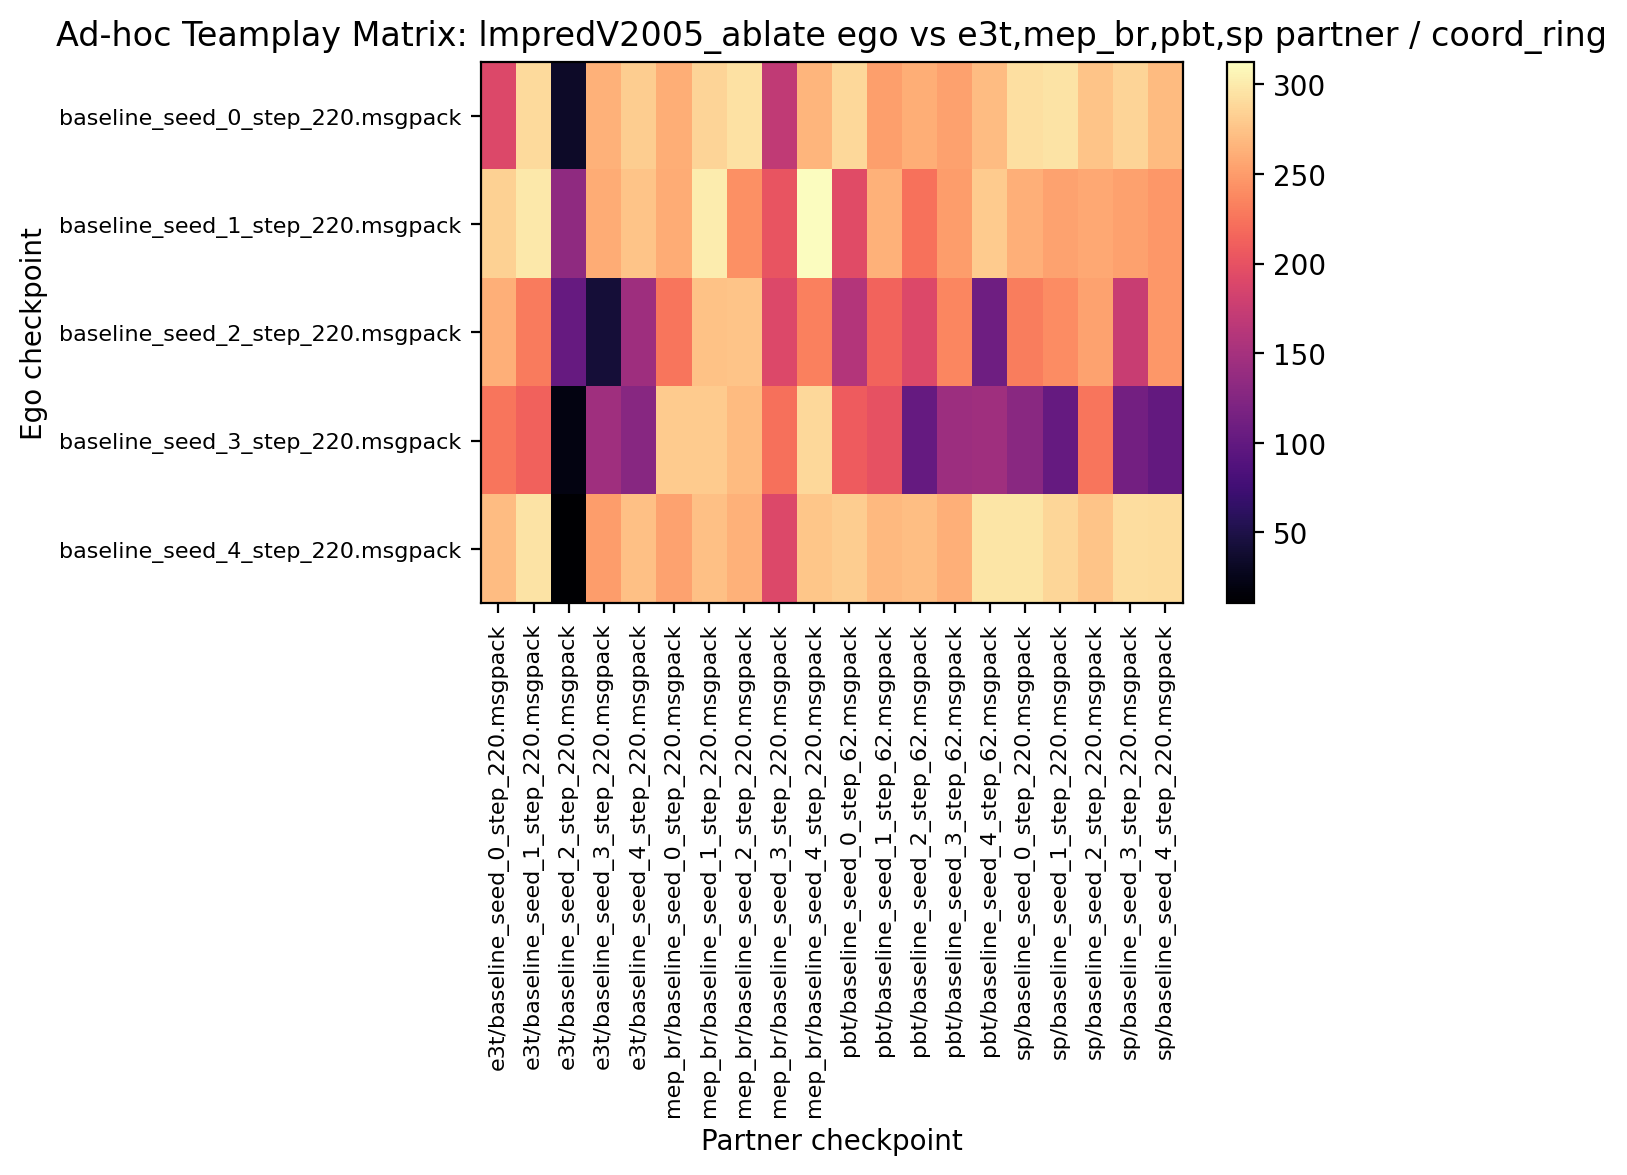

Values plotted in this chart, from the file beside it:
190.625000, 289.687500, 33.125000, 263.906250, 281.718750, 261.406250, 286.562500, 294.062500, 169.218750, 265.937500, 288.281250, 251.562500, 261.093750, 252.812500, 270.312500, 293.437500, 295.000000, 275.781250, 286.562500, 270.156250
283.6, 298.9, 133.9, 260.2, 275.5, 260.3, 300.9, 242.7, 202.8, 312.7, 193.8, 264.1, 223.6, 250.2, 279.8, 262.3, 253.9, 258, 253.1, 247.5
262, 229.8, 102.8, 41.56, 144.7, 225.9, 274.5, 275.5, 190, 232.8, 159.4, 213.6, 190.9, 236.7, 109.4, 231.1, 240, 253.9, 174.7, 246.7
225.9, 213.3, 20.16, 145.3, 128, 280.5, 280.5, 269.7, 221.9, 288.6, 208.4, 200.2, 102.2, 143.6, 145.9, 129.1, 101.9, 225.8, 112.5, 101.2
271.1, 295.2, 10.62, 250.9, 273, 254.2, 273, 263.3, 190.5, 276.4, 281.7, 268.9, 272, 263, 296.6, 297, 286.7, 275.6, 291.7, 291.4
